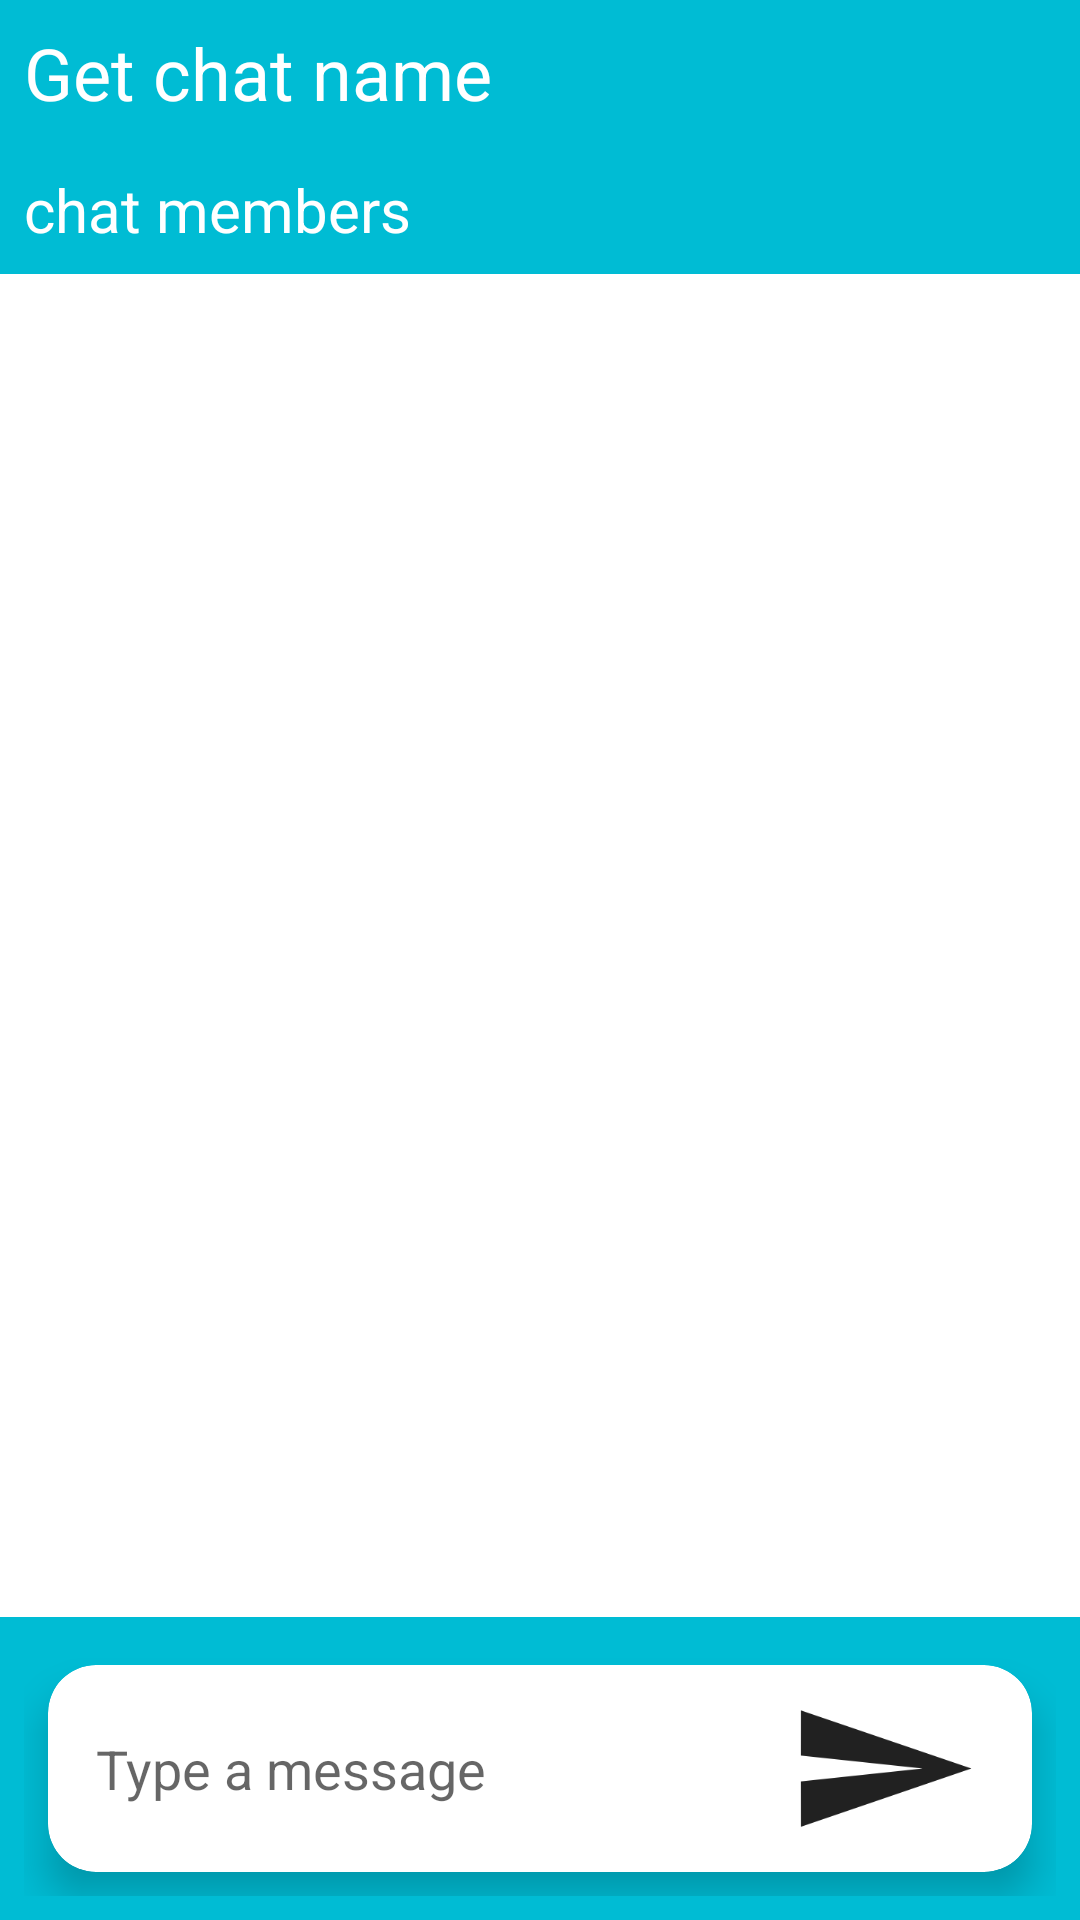

This screen was rendered from an Android layout file. Write that file and the resources it references.
<!-- AndroidManifest.xml: application theme Theme.ChatApp -->
<!-- res/layout/activity_conversation.xml -->
<?xml version="1.0" encoding="utf-8"?>
<androidx.constraintlayout.widget.ConstraintLayout xmlns:android="http://schemas.android.com/apk/res/android"
    xmlns:app="http://schemas.android.com/apk/res-auto"
    android:id="@+id/conversation_layout"
    android:layout_width="match_parent"
    android:layout_height="match_parent">

    <TextView
        android:id="@+id/title_chat_room_name"
        android:layout_width="match_parent"
        android:layout_height="wrap_content"
        android:background="@color/primary"
        android:padding="8dp"
        android:text="@string/chat_name"
        android:textColor="@color/design_default_color_on_primary"
        android:textSize="24sp"
        app:layout_constraintEnd_toEndOf="parent"
        app:layout_constraintStart_toStartOf="parent"
        app:layout_constraintTop_toTopOf="parent" />

    <TextView
        android:id="@+id/chat_room_members"
        android:layout_width="match_parent"
        android:layout_height="wrap_content"
        android:background="@color/primary"
        android:padding="8dp"
        android:text="@string/chat_members"
        android:textColor="@color/design_default_color_on_primary"
        android:textSize="20sp"
        app:layout_constraintEnd_toEndOf="parent"
        app:layout_constraintStart_toStartOf="parent"
        app:layout_constraintTop_toBottomOf="@id/title_chat_room_name" />

    <androidx.recyclerview.widget.RecyclerView
        android:id="@+id/list_of_chat_messages"
        android:layout_width="match_parent"
        android:layout_height="0dp"
        app:layout_constraintBottom_toTopOf="@id/send_chat_layout"
        app:layout_constraintEnd_toEndOf="parent"
        app:layout_constraintStart_toStartOf="parent"
        app:layout_constraintTop_toBottomOf="@id/chat_room_members" />

    <LinearLayout
        android:id="@+id/send_chat_layout"
        android:layout_width="match_parent"
        android:layout_height="wrap_content"
        android:background="@color/primary"
        android:orientation="horizontal"
        android:padding="8dp"
        app:layout_constraintBottom_toBottomOf="parent">

        <androidx.cardview.widget.CardView
            android:id="@+id/chat_input_container"
            android:layout_width="match_parent"
            android:layout_height="wrap_content"
            android:layout_margin="8dp"
            app:cardCornerRadius="16dp"
            app:cardElevation="8dp">

            <LinearLayout
                android:layout_width="match_parent"
                android:layout_height="wrap_content"
                android:orientation="horizontal">

                <EditText
                    android:id="@+id/edit_chat_input"
                    android:layout_width="0dp"
                    android:layout_height="match_parent"
                    android:layout_weight="1"
                    android:background="@null"
                    android:hint="@string/hint_type_chat"
                    android:importantForAutofill="no"
                    android:inputType="textMultiLine"
                    android:maxLines="5"
                    android:paddingStart="16dp" />

                <Button
                    android:id="@+id/button_send_chat"
                    android:layout_width="100dp"
                    android:layout_height="69dp"
                    android:background="@drawable/ic_chat_send_black_24"
                    android:contentDescription="@string/action_send_chat"
                    android:scaleX="0.65"
                    android:scaleY="0.75"
                    app:iconPadding="12dp" />

            </LinearLayout>

        </androidx.cardview.widget.CardView>


    </LinearLayout>

</androidx.constraintlayout.widget.ConstraintLayout>
<!-- resources referenced by this layout -->
<resources>
  <color name="primary">#00BCD4</color>
  <!-- drawable ic_chat_send_black_24 (drawable) -->
  <vector android:autoMirrored="true" android:height="24dp"
      android:tint="@color/icon_color" android:viewportHeight="24"
      android:viewportWidth="24" android:width="24dp" xmlns:android="http://schemas.android.com/apk/res/android">
      <path android:fillColor="@android:color/white" android:pathData="M2.01,21L23,12 2.01,3 2,10l15,2 -15,2z"/>
  </vector>
  <string name="action_send_chat">Send</string>
  <string name="chat_members">chat members</string>
  <string name="chat_name">Get chat name</string>
  <string name="hint_type_chat">Type a message</string>
  <style name="Theme.ChatApp" parent="Theme.MaterialComponents.DayNight.DarkActionBar">
          
          <item name="colorPrimary">@color/primary</item>
          <item name="colorPrimaryVariant">@color/dark_primary</item>
          <item name="colorOnPrimary">@color/white</item>
          
          <item name="colorSecondary">@color/accent</item>
          <item name="colorSecondaryVariant">@color/accent</item>
          <item name="colorOnSecondary">@color/primary_text</item>
          
          <item name="android:statusBarColor">?attr/colorPrimaryVariant</item>
          
      </style>
  <color name="icon_color">@color/primary_text</color>
  <color name="dark_primary">#0097A7</color>
  <color name="white">#FFFFFFFF</color>
  <color name="accent">#FFC107</color>
  <color name="primary_text">#212121</color>
</resources>
